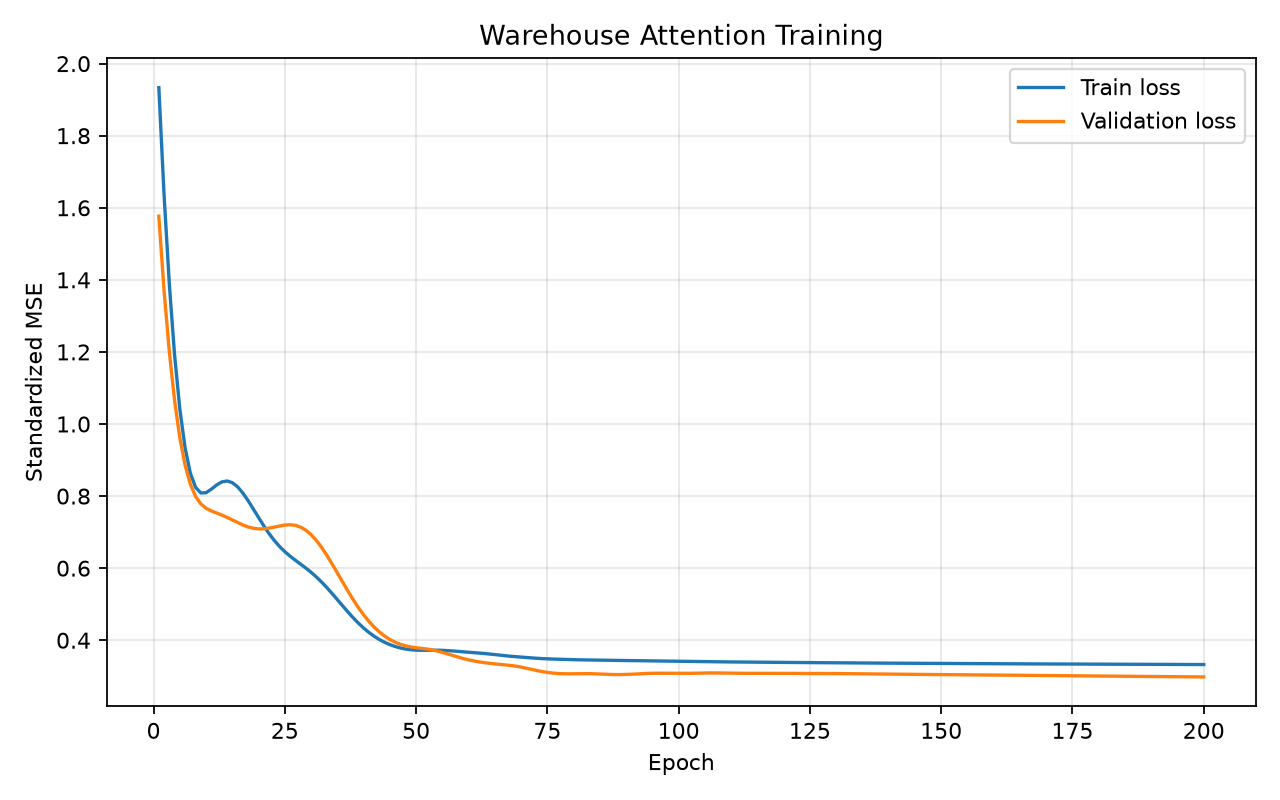

The table this chart was drawn from, first rows:
epoch, train_loss, validation_loss
1, 1.933, 1.577
2, 1.635, 1.37
3, 1.388, 1.2
4, 1.191, 1.065
5, 1.041, 0.9617
6, 0.9338, 0.8859
7, 0.8635, 0.8332
8, 0.8241, 0.799
9, 0.8086, 0.7782
10, 0.8095, 0.7662
11, 0.8191, 0.7588
12, 0.8308, 0.7531
13, 0.8394, 0.7474
14, 0.8419, 0.7409
15, 0.8373, 0.7338
16, 0.8257, 0.7265
17, 0.8086, 0.7198
18, 0.7874, 0.7144
19, 0.7641, 0.7107
20, 0.7402, 0.709
21, 0.7171, 0.7092
22, 0.6958, 0.7111
23, 0.6767, 0.714
24, 0.6601, 0.7172
25, 0.6457, 0.7196
26, 0.6333, 0.7205
27, 0.622, 0.7188
28, 0.6112, 0.714
29, 0.6002, 0.7054
30, 0.5885, 0.6931
31, 0.5756, 0.677
32, 0.5615, 0.6576
33, 0.5461, 0.6356
34, 0.5297, 0.6117
35, 0.5127, 0.5867
36, 0.4955, 0.5614
37, 0.4787, 0.5366
38, 0.4626, 0.5128
39, 0.4475, 0.4907
40, 0.4339, 0.4705
41, 0.4217, 0.4525
42, 0.4111, 0.4367
43, 0.402, 0.423
44, 0.3943, 0.4115
45, 0.3879, 0.4021
46, 0.3827, 0.3945
47, 0.3786, 0.3887
48, 0.3756, 0.3844
49, 0.3736, 0.3814
50, 0.3725, 0.3793
51, 0.3721, 0.3775
52, 0.3722, 0.3757
53, 0.3724, 0.3733
54, 0.3724, 0.3702
55, 0.372, 0.3663
56, 0.3713, 0.362
57, 0.3702, 0.3574
58, 0.3691, 0.353
59, 0.3679, 0.3491
60, 0.3669, 0.3455
... 140 more rows
